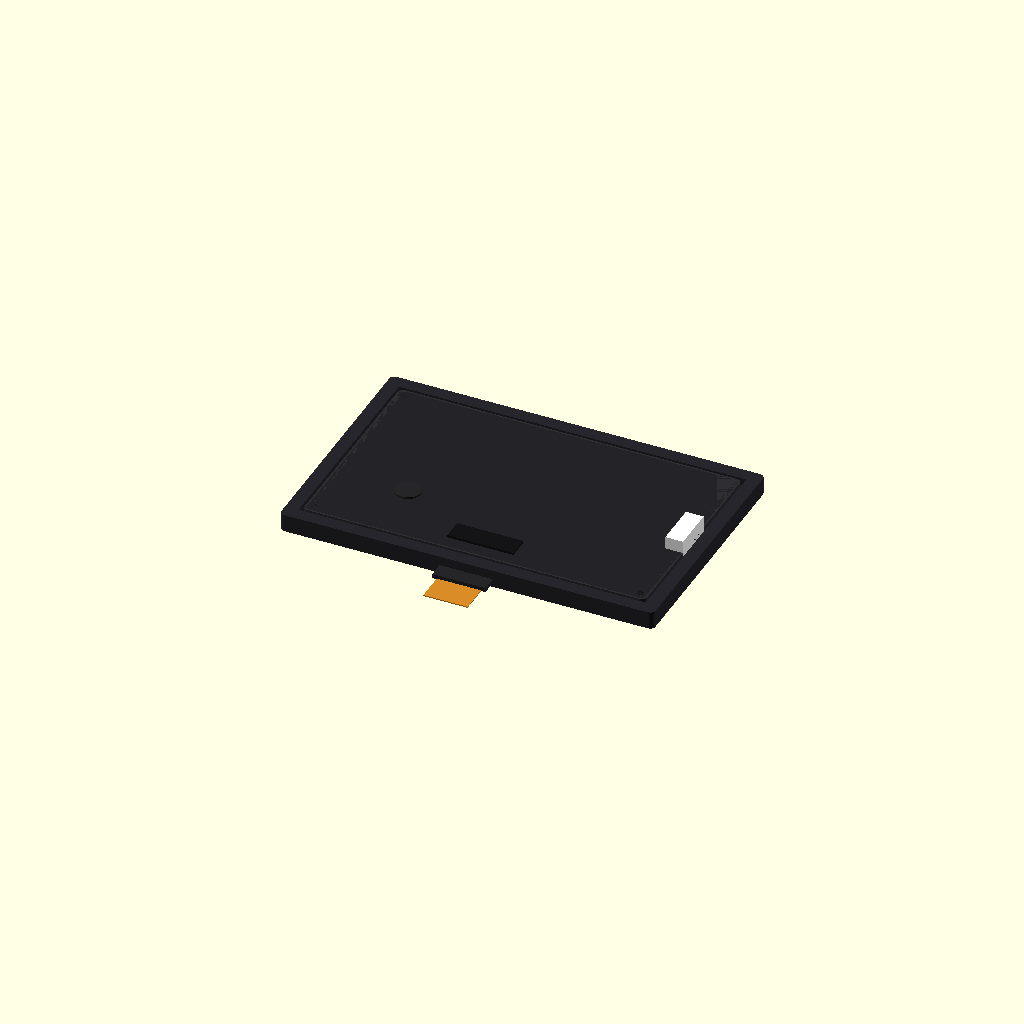
Cell 1: the model at its default parameters.
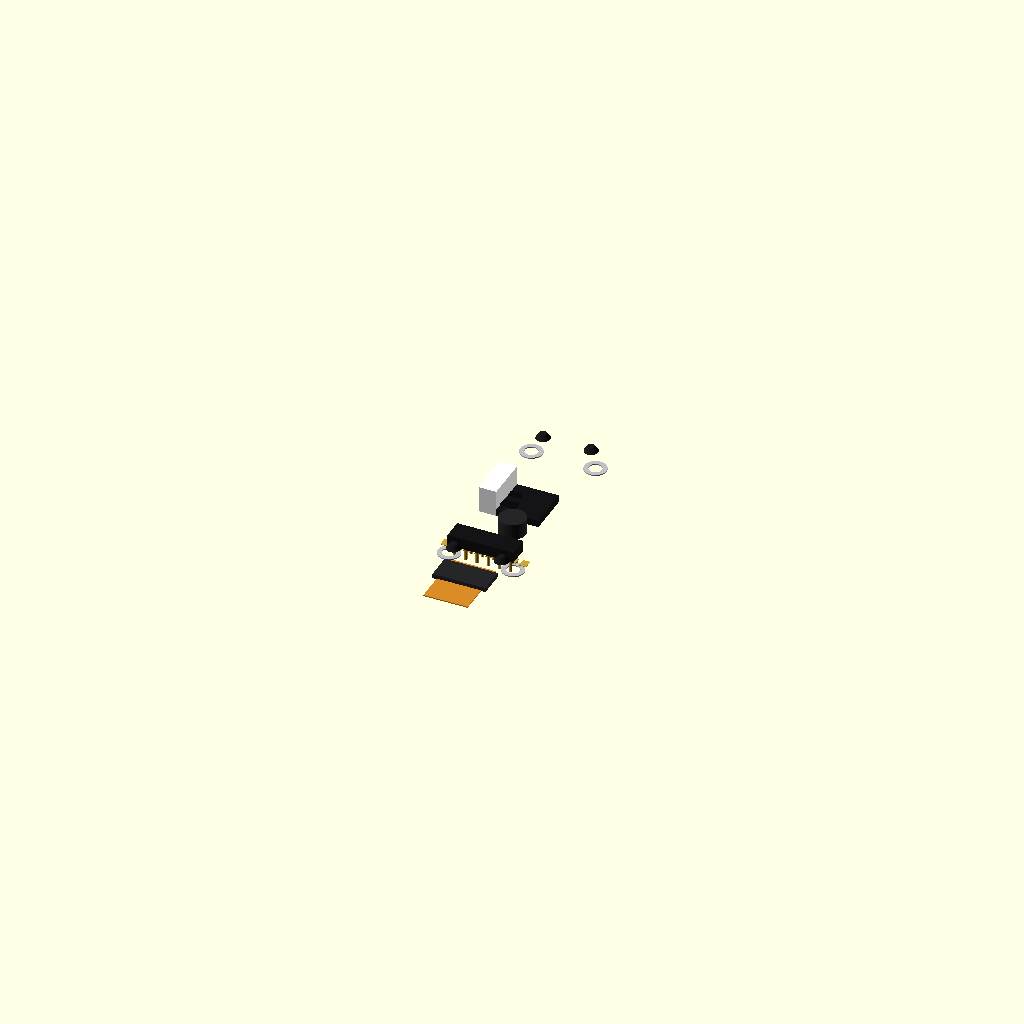
Cell 2 — bezel_width_mm set to 0.1, the other parameters unchanged.
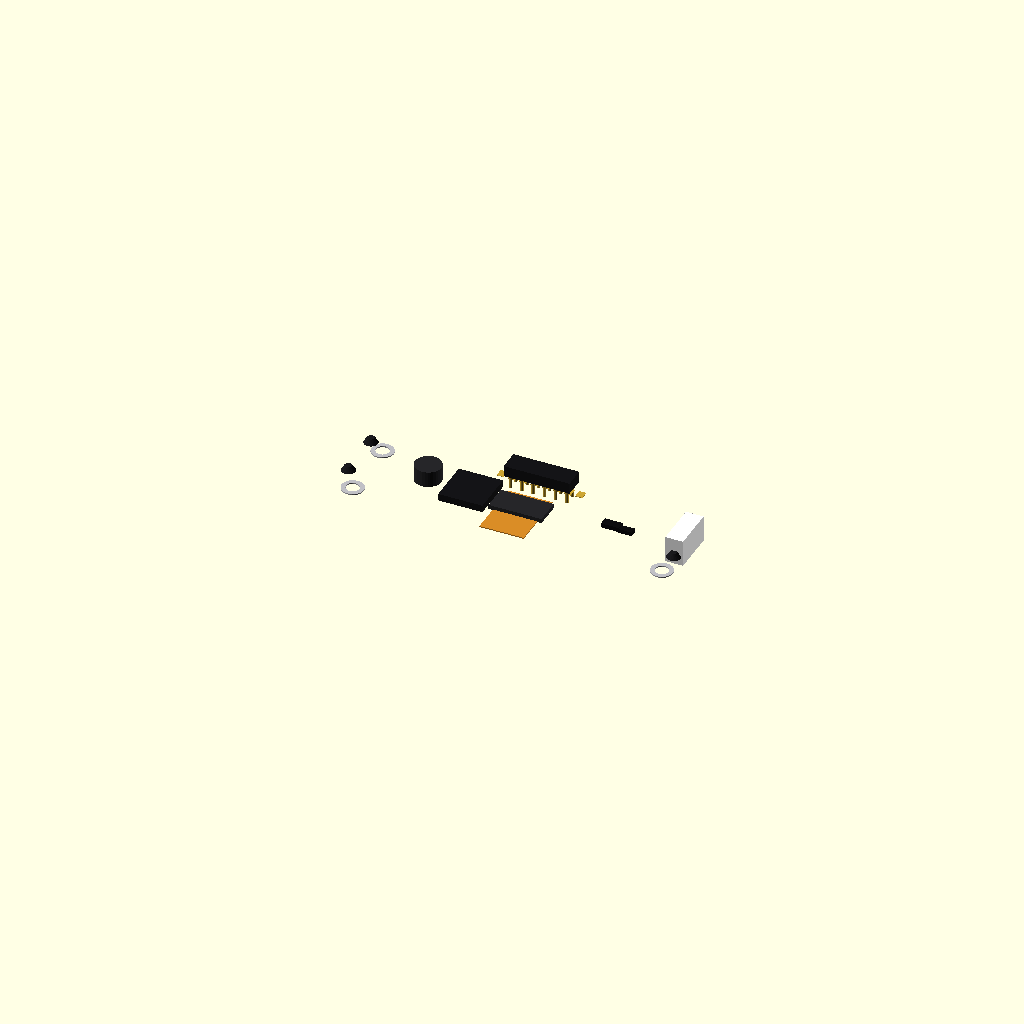
Cell 3 — bezel_height_mm set to 0.1, the other parameters unchanged.
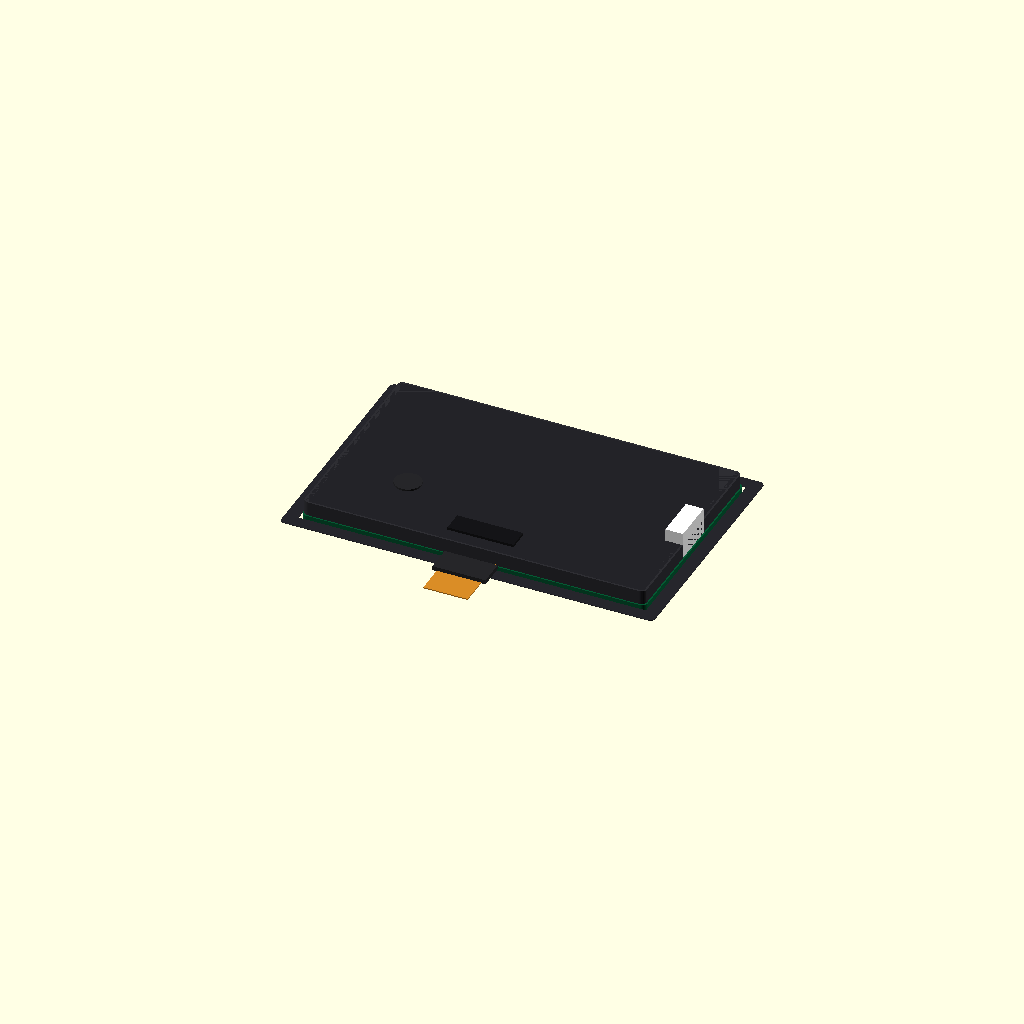
Cell 4: bezel_thickness_mm = 0.1 (everything else at default).
All cells are drawn from one camera (rotation 55°, 0°, 25°, orthographic, colour scheme Cornfield), so only the parameter changes between them.
Source of the model, Experimentation/Chamfer_distance/runs/craft/display__BigTreeTech_TFT35v3_0/model.scad:
// Parameters (mm)
primary_dimension_mm = 84.5; //[42.25:169:0.1]
bezel_width_mm = 84.5; //[42.25:169:0.1]
bezel_height_mm = 54.5; //[27.25:109:0.1]
bezel_thickness_mm = 4; //[2:8:0.1]
bezel_corner_radius_mm = 0.5; //[0.25:1:0.05]  // not fully modeled
window_margin_mm = 3; //[1.5:6:0.1]
pcb_recess_depth_mm = 1.6; //[0.8:3.2:0.1]
pcb_clearance_mm = 0.3; //[0.15:0.6:0.05]
overlap_mm = 0.8; //[0.5:2:0.1]
pcb_thickness_mm = 1.6; //[0.8:3.2:0.1]
display_thickness_mm = 3.2; //[1.6:6.4:0.1]
pcb_width_mm = 78.5; //[39.25:157:0.1]
pcb_height_mm = 48.5; //[24.25:97:0.1]
window_width_mm = 78.5; //[39.25:157:0.1]
window_height_mm = 48.5; //[24.25:97:0.1]

// Quality
$fn=32;

// ---------- Helpers ----------
module rounded_rect_2d(w, h, r) {
  // Avoid minkowski; use offset on a centered square
  r2 = max(0, min(r, min(w, h)/2));
  offset(r=r2) square([w-2*r2, h-2*r2], center=true);
}

module screw_hole_through(d=3.0, h=10) {
  cylinder(d=d, h=h, center=true, $fn=24);
}

module pin_header_2row(cols=6, rows=2, pitch=2.54, pin_d=0.64, pin_h=3.0, body_h=2.5) {
  // Simple but recognizable: black plastic body + gold pins
  body_w = (cols-1)*pitch + 2.2;
  body_d = (rows-1)*pitch + 2.2;
  color([0.08,0.08,0.09]) translate([0,0,body_h/2])
    cube([body_w, body_d, body_h], center=true);

  color([0.80,0.65,0.20]) {
    for (c=[0:cols-1]) for (r=[0:rows-1]) {
      x = (c-(cols-1)/2)*pitch;
      y = (r-(rows-1)/2)*pitch;
      translate([x,y,-pin_h/2]) cylinder(d=pin_d, h=pin_h, center=true, $fn=12);
    }
  }
}

// ---------- Base shapes from plan ----------
module front_bezel_outer_shape() {
  // Plan: box centered at origin
  cube([bezel_width_mm, bezel_height_mm, bezel_thickness_mm], center=true);
}

module display_window_cutout_shape() {
  cube([bezel_width_mm - 2*window_margin_mm,
        bezel_height_mm - 2*window_margin_mm,
        bezel_thickness_mm + 2*overlap_mm], center=true);
}

module pcb_recess_cutout_shape() {
  translate([0,0,-bezel_thickness_mm/2 + pcb_recess_depth_mm/2])
    cube([bezel_width_mm - 2*(window_margin_mm + pcb_clearance_mm),
          bezel_height_mm - 2*(window_margin_mm + pcb_clearance_mm),
          pcb_recess_depth_mm + overlap_mm], center=true);
}

module pcb_base_shape() {
  translate([0,0,-bezel_thickness_mm/2 + pcb_thickness_mm/2 - overlap_mm])
    cube([bezel_width_mm - 2*(window_margin_mm + pcb_clearance_mm),
          bezel_height_mm - 2*(window_margin_mm + pcb_clearance_mm),
          pcb_thickness_mm], center=true);
}

module display_shape() {
  translate([0,0,-bezel_thickness_mm/2 + pcb_thickness_mm + display_thickness_mm/2 - overlap_mm])
    cube([bezel_width_mm - 2*window_margin_mm,
          bezel_height_mm - 2*window_margin_mm,
          display_thickness_mm], center=true);
}

module mod_shape() {
  translate([
    (bezel_width_mm - 2*(window_margin_mm + pcb_clearance_mm))/2
      - ((bezel_width_mm - 2*(window_margin_mm + pcb_clearance_mm)) * 0.35)/2
      - pcb_clearance_mm,
    0,
    -bezel_thickness_mm/2 + pcb_thickness_mm + (display_thickness_mm*0.6)/2 - overlap_mm
  ])
    cube([
      (bezel_width_mm - 2*(window_margin_mm + pcb_clearance_mm)) * 0.35,
      (bezel_height_mm - 2*(window_margin_mm + pcb_clearance_mm)) * 0.25,
      display_thickness_mm * 0.6
    ], center=true);
}

// ---------- Operations from plan ----------
module front_bezel_windowed() {
  difference() {
    front_bezel_outer_shape();
    display_window_cutout_shape();
  }
}

module front_bezel() {
  difference() {
    front_bezel_windowed();
    pcb_recess_cutout_shape();
  }
}

// ---------- MANDATORY detailed components ----------

// PRIMARY: Display (detailed)
module display() {
  // Use plan placement; add recognizable features: glass, bezel lip, backplate, flex tail
  w = bezel_width_mm - 2*window_margin_mm;
  h = bezel_height_mm - 2*window_margin_mm;
  t = display_thickness_mm;

  translate([0,0,-bezel_thickness_mm/2 + pcb_thickness_mm + t/2 - overlap_mm]) {
    // Back housing
    color([0.18,0.18,0.20]) {
      difference() {
        // Slightly inset from window opening
        linear_extrude(height=t, center=true)
          rounded_rect_2d(w-1.2, h-1.2, 1.2);
        // Shallow cavity to suggest internal volume
        translate([0,0,0.2])
          linear_extrude(height=t-0.8, center=true)
            rounded_rect_2d(w-6, h-6, 1.0);
      }
    }

    // Front glass
    glass_t = min(1.0, t*0.35);
    color([0.10,0.10,0.12, 0.55])
      translate([0,0,t/2 - glass_t/2])
        linear_extrude(height=glass_t, center=true)
          rounded_rect_2d(w-2.0, h-2.0, 0.8);

    // Active area (dark)
    color([0.02,0.02,0.03, 0.85])
      translate([0,0,t/2 - glass_t - 0.15])
        linear_extrude(height=0.3, center=true)
          rounded_rect_2d(w-8.0, h-8.0, 0.6);

    // Flex tail (to connect to PCB)
    tail_w = 10;
    tail_l = 14;
    tail_t = 0.25;
    color([0.85,0.55,0.15])
      translate([0, -h/2 - tail_l/2 + 1.0, -t/2 + tail_t/2])
        cube([tail_w, tail_l, tail_t], center=true);

    // Connector stiffener on tail
    color([0.15,0.15,0.16])
      translate([0, -h/2 - 3.5, -t/2 + 0.6])
        cube([tail_w+2, 6, 1.0], center=true);
  }
}

// SECONDARY: Mod (detailed)
module mod() {
  // Plan placement; add: small module can, connector, and a couple passives
  mod_w = (bezel_width_mm - 2*(window_margin_mm + pcb_clearance_mm)) * 0.35;
  mod_h = (bezel_height_mm - 2*(window_margin_mm + pcb_clearance_mm)) * 0.25;
  mod_t = display_thickness_mm * 0.6;

  px = (bezel_width_mm - 2*(window_margin_mm + pcb_clearance_mm))/2
        - mod_w/2 - pcb_clearance_mm;
  pz = -bezel_thickness_mm/2 + pcb_thickness_mm + mod_t/2 - overlap_mm;

  translate([px, 0, pz]) {
    // Main module body
    color([0.12,0.12,0.14]) {
      difference() {
        linear_extrude(height=mod_t, center=true)
          rounded_rect_2d(mod_w, mod_h, 1.0);
        // Top recess
        translate([0,0,0.2])
          linear_extrude(height=max(0.2, mod_t-1.0), center=true)
            rounded_rect_2d(mod_w-3.0, mod_h-3.0, 0.8);
      }
    }

    // Metal shield can on top
    can_w = mod_w*0.55;
    can_h = mod_h*0.55;
    can_t = min(1.2, mod_t*0.55);
    color([0.70,0.70,0.72])
      translate([0,0,mod_t/2 - can_t/2])
        linear_extrude(height=can_t, center=true)
          rounded_rect_2d(can_w, can_h, 0.6);

    // Side connector (white)
    conn_w = 10;
    conn_h = 6;
    conn_t = 4;
    color("White")
      translate([mod_w/2 - conn_t/2, 0, -mod_t/2 + conn_h/2])
        cube([conn_t, conn_w, conn_h], center=true);

    // A couple of passives
    color([0.05,0.05,0.06])
      translate([-mod_w*0.18, -mod_h*0.18, mod_t/2 - 0.6])
        cube([4.0, 2.0, 1.0], center=true);
    color([0.05,0.05,0.06])
      translate([-mod_w*0.05, mod_h*0.12, mod_t/2 - 0.6])
        cube([3.0, 1.6, 0.9], center=true);
  }
}

// SECONDARY: PCB Base (detailed) - includes wall=2 requirement
module pcb_base() {
  // Interpret "pcb base" as the PCB itself with slight edge chamfer + mounting holes + copper pads
  // (wall=2 used as a keepout border for copper/pads)
  wall = 2;

  w = bezel_width_mm - 2*(window_margin_mm + pcb_clearance_mm);
  h = bezel_height_mm - 2*(window_margin_mm + pcb_clearance_mm);
  t = pcb_thickness_mm;

  translate([0,0,-bezel_thickness_mm/2 + t/2 - overlap_mm]) {
    // FR4 board
    color([0.02,0.35,0.20]) {
      linear_extrude(height=t, center=true)
        rounded_rect_2d(w, h, 1.2);
    }

    // Silkscreen outline
    color([0.90,0.90,0.90, 0.85])
      translate([0,0,t/2 - 0.05])
        linear_extrude(height=0.1, center=true)
          difference() {
            rounded_rect_2d(w-wall*0.6, h-wall*0.6, 1.0);
            rounded_rect_2d(w-wall*1.6, h-wall*1.6, 0.8);
          }

    // Corner mounting holes (NPTH look)
    hole_d = 3.0;
    hole_offx = w/2 - 4.0;
    hole_offy = h/2 - 4.0;
    color([0.75,0.75,0.77]) {
      for (sx=[-1,1]) for (sy=[-1,1]) {
        translate([sx*hole_offx, sy*hole_offy, 0])
          difference() {
            // plated ring
            cylinder(d=hole_d+2.0, h=0.25, center=true, $fn=32);
            cylinder(d=hole_d, h=0.35, center=true, $fn=32);
          }
      }
    }

    // A small IC + a capacitor for context
    color([0.08,0.08,0.09])
      translate([-w*0.15, 0, t/2 + 0.8])
        cube([10, 10, 1.6], center=true);

    color([0.15,0.15,0.16])
      translate([-w*0.28, -h*0.18, t/2 + 1.8])
        cylinder(d=6.0, h=3.6, center=true, $fn=32);

    // Header footprint pads (gold) near bottom edge
    pad_cols = 8;
    pitch = 2.54;
    color([0.80,0.65,0.20])
      translate([0, -h/2 + 6.0, t/2 - 0.05])
        for (i=[0:pad_cols-1]) {
          x = (i-(pad_cols-1)/2)*pitch;
          translate([x,0,0])
            cube([1.6, 2.0, 0.1], center=true);
        }
  }
}

// SECONDARY: PCB (detailed) - per plan, pcb is union of pcb_base with itself; keep as wrapper
module pcb() {
  pcb_base();
}

// SECONDARY: PCB Assembly (detailed)
module pcb_assembly() {
  // Union of pcb_base + display + mod, as per plan
  pcb_base();
  display();
  mod();

  // Add a small header on PCB to make assembly more recognizable (still connected to PCB)
  w = bezel_width_mm - 2*(window_margin_mm + pcb_clearance_mm);
  h = bezel_height_mm - 2*(window_margin_mm + pcb_clearance_mm);
  t = pcb_thickness_mm;

  translate([0,0,-bezel_thickness_mm/2 + t/2 - overlap_mm]) {
    translate([0, -h/2 + 6.0, t/2 + 1.25])
      pin_header_2row(cols=6, rows=2, pitch=2.54, pin_d=0.7, pin_h=3.2, body_h=2.5);
  }
}

// Front bezel as a component (not mandatory module name, but used in assembly)
module bezel() {
  // Add slight visual rounding via 2D offset for the outer, while keeping plan booleans for cutouts
  // Keep geometry faithful: outer box minus window minus recess.
  color([0.15,0.15,0.17]) {
    difference() {
      // Outer
      linear_extrude(height=bezel_thickness_mm, center=true)
        rounded_rect_2d(bezel_width_mm, bezel_height_mm, 1.2);

      // Window cutout
      translate([0,0,0])
        cube([bezel_width_mm - 2*window_margin_mm,
              bezel_height_mm - 2*window_margin_mm,
              bezel_thickness_mm + 2*overlap_mm], center=true);

      // Rear recess cutout
      pcb_recess_cutout_shape();
    }
  }

  // Add 4 small front countersink hints (purely visual, still connected)
  color([0.10,0.10,0.11]) {
    offx = bezel_width_mm/2 - 5.5;
    offy = bezel_height_mm/2 - 5.5;
    for (sx=[-1,1]) for (sy=[-1,1]) {
      translate([sx*offx, sy*offy, bezel_thickness_mm/2 - 0.6])
        cylinder(d1=3.2, d2=1.6, h=1.2, center=true, $fn=24);
    }
  }
}

// ---------- Final assembly ----------
module assembly() {
  // PRIMARY at origin: bezel
  bezel();

  // SECONDARY components attach within recess (no floating)
  pcb_assembly();
}

// Call final output
assembly();
Parameter table extracted from the source (name, type, default, range or options):
primary_dimension_mm: number, default 84.5, range 0.1 to 42.25, step 169
bezel_width_mm: number, default 84.5, range 0.1 to 42.25, step 169
bezel_height_mm: number, default 54.5, range 0.1 to 27.25, step 109
bezel_thickness_mm: number, default 4, range 0.1 to 2, step 8
bezel_corner_radius_mm: number, default 0.5, range 0.05 to 0.25, step 1
window_margin_mm: number, default 3, range 0.1 to 1.5, step 6
pcb_recess_depth_mm: number, default 1.6, range 0.1 to 0.8, step 3.2
pcb_clearance_mm: number, default 0.3, range 0.05 to 0.15, step 0.6
overlap_mm: number, default 0.8, range 0.1 to 0.5, step 2
pcb_thickness_mm: number, default 1.6, range 0.1 to 0.8, step 3.2
display_thickness_mm: number, default 3.2, range 0.1 to 1.6, step 6.4
pcb_width_mm: number, default 78.5, range 0.1 to 39.25, step 157
pcb_height_mm: number, default 48.5, range 0.1 to 24.25, step 97
window_width_mm: number, default 78.5, range 0.1 to 39.25, step 157
window_height_mm: number, default 48.5, range 0.1 to 24.25, step 97
